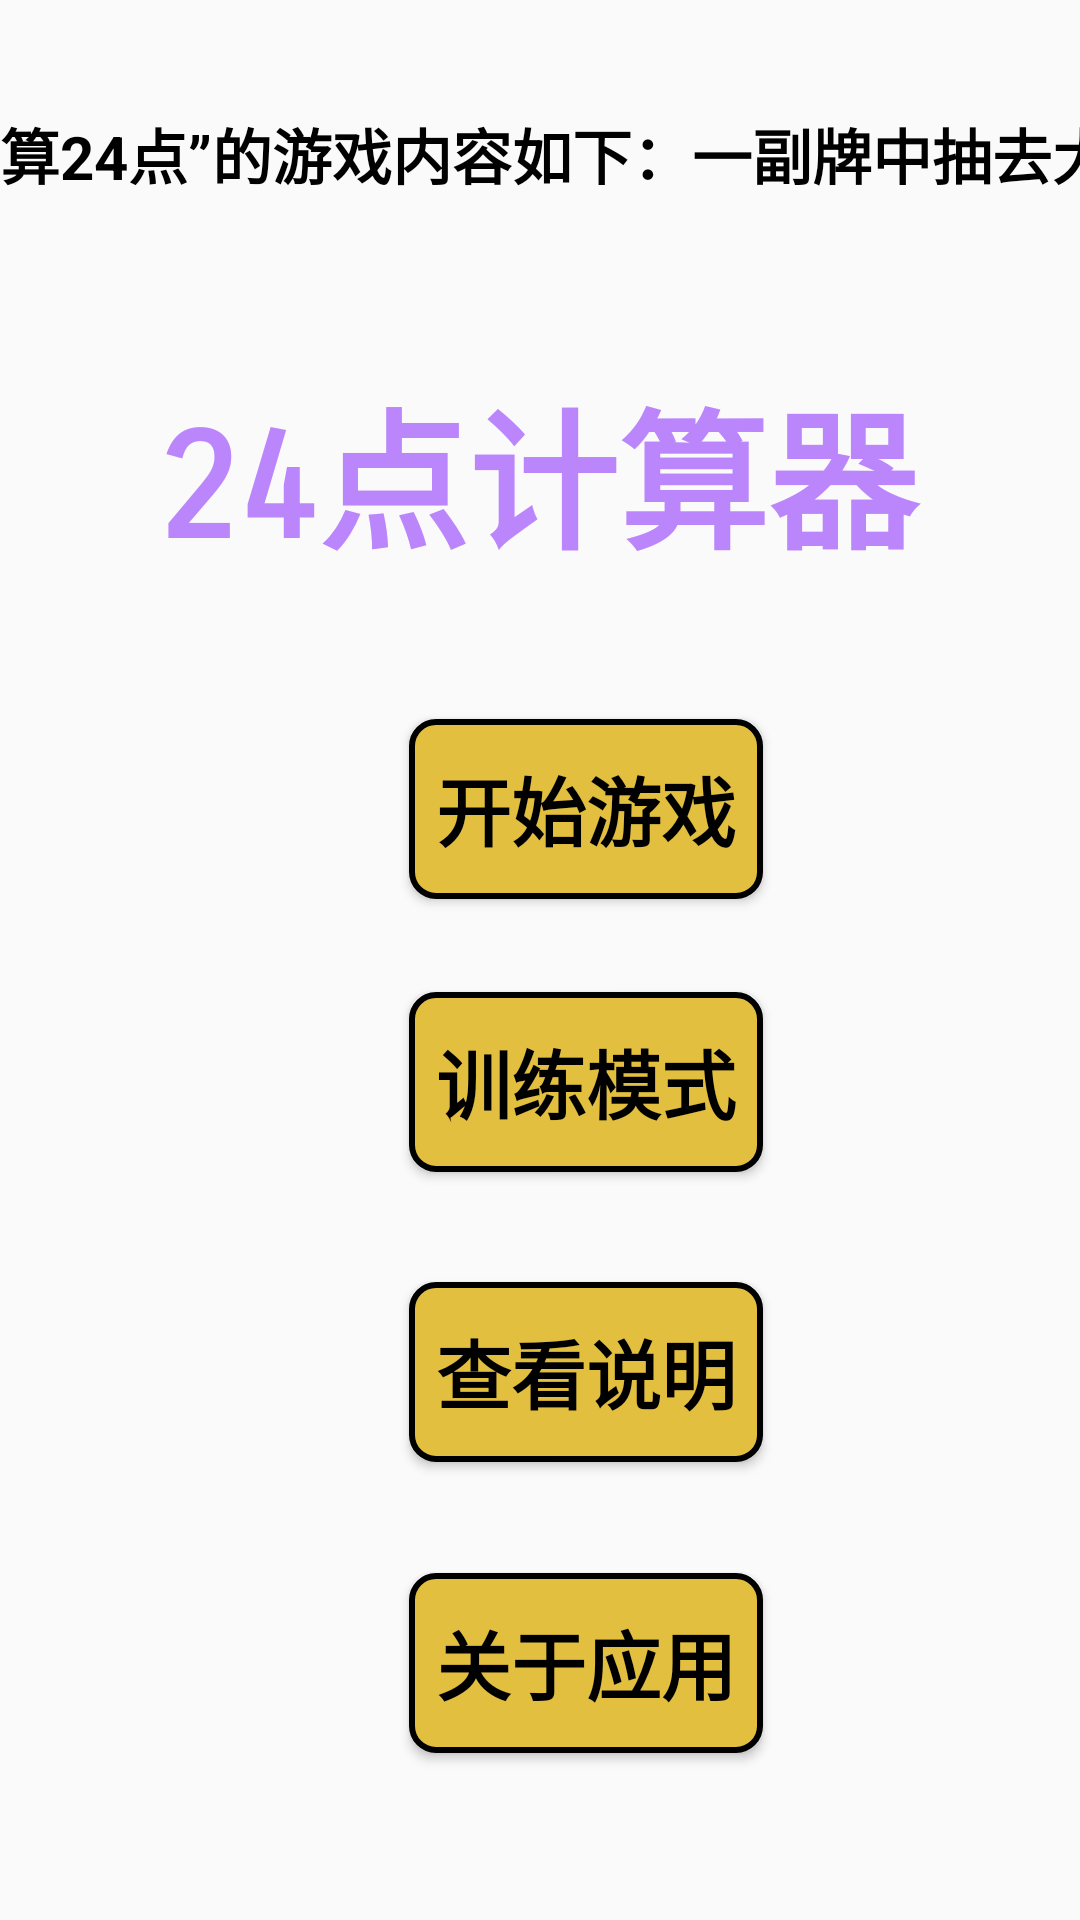

Reconstruct the res/layout file that produces this screen, plus the resources it refers to.
<!-- AndroidManifest.xml: application theme Theme.Cal24 -->
<!-- res/layout/activity_homepage.xml -->
<?xml version="1.0" encoding="utf-8"?>
<androidx.constraintlayout.widget.ConstraintLayout xmlns:android="http://schemas.android.com/apk/res/android"
    xmlns:app="http://schemas.android.com/apk/res-auto"
    xmlns:tools="http://schemas.android.com/tools"
    android:layout_width="match_parent"
    android:layout_height="match_parent"
    android:background="@drawable/piano"

    tools:context=".MainActivity">

    <TextView
        android:id="@+id/tv_marquee"
        android:layout_width="413dp"
        android:layout_height="48dp"
        android:ellipsize="marquee"
        android:focusable="true"
        android:focusableInTouchMode="true"
        android:marqueeRepeatLimit="marquee_forever"
        android:singleLine="true"
        android:text="@string/rule"
        android:textColor="@color/black"
        android:textSize="20sp"
        app:layout_constraintBottom_toTopOf="@+id/textView4"
        app:layout_constraintTop_toTopOf="parent"
        android:textStyle="bold"
        tools:layout_editor_absoluteX="-1dp"
        tools:ignore="MissingConstraints" />

    <Button
        android:id="@+id/seeaboutauthor"
        android:layout_width="118dp"
        android:layout_height="60dp"
        android:background="@drawable/btn_selector"
        android:fontFamily="sans-serif-smallcaps"
        android:text="@string/aboutme"
        android:textColor="@color/black"
        android:textSize="25sp"
        android:textStyle="bold"
        app:layout_constraintBottom_toBottomOf="parent"
        app:layout_constraintEnd_toEndOf="parent"
        app:layout_constraintHorizontal_bias="0.563"
        app:layout_constraintStart_toStartOf="parent"
        app:layout_constraintTop_toTopOf="parent"
        app:layout_constraintVertical_bias="0.904" />

    <Button
        android:id="@+id/buttonTrainModel"
        android:layout_width="118dp"
        android:layout_height="60dp"
        android:background="@drawable/btn_selector"
        android:fontFamily="sans-serif-smallcaps"
        android:text="@string/trainmodel"

        android:textColor="@color/black"
        android:textSize="25sp"
        android:textStyle="bold"
        app:layout_constraintBottom_toBottomOf="parent"
        app:layout_constraintEnd_toEndOf="parent"
        app:layout_constraintHorizontal_bias="0.563"
        app:layout_constraintStart_toStartOf="parent"
        app:layout_constraintTop_toTopOf="parent"
        app:layout_constraintVertical_bias="0.57" />

    <Button
        android:id="@+id/buttonSeeHelp"
        android:layout_width="118dp"
        android:layout_height="60dp"
        android:background="@drawable/btn_selector"
        android:fontFamily="sans-serif-smallcaps"
        android:text="@string/state"
        android:textColor="@color/black"
        android:textSize="25sp"
        android:textStyle="bold"
        app:layout_constraintBottom_toBottomOf="parent"
        app:layout_constraintEnd_toEndOf="parent"
        app:layout_constraintHorizontal_bias="0.563"
        app:layout_constraintStart_toStartOf="parent"
        app:layout_constraintTop_toTopOf="parent"
        app:layout_constraintVertical_bias="0.737" />

    <TextView
        android:id="@+id/textView4"
        android:layout_width="271dp"
        android:layout_height="82dp"
        android:layout_gravity="center_horizontal"
        android:layout_marginTop="80dp"
        android:fontFamily="sans-serif-smallcaps"
        android:text="@string/app_title"
        android:textColor="@color/purple_200"
        android:textSize="50sp"
        android:textStyle="bold"
        app:layout_constraintBottom_toTopOf="@+id/buttonStartGame"
        app:layout_constraintEnd_toEndOf="parent"
        app:layout_constraintHorizontal_bias="0.585"
        app:layout_constraintStart_toStartOf="parent"
        app:layout_constraintTop_toTopOf="parent"
        app:layout_constraintVertical_bias="0.533" />

    <Button
        android:id="@+id/buttonStartGame"
        android:layout_width="118dp"
        android:layout_height="60dp"
        android:background="@drawable/btn_selector"
        android:fontFamily="sans-serif-smallcaps"
        android:text="@string/app_start"
        android:textColor="@color/black"
        android:textSize="25sp"
        android:textStyle="bold"
        app:layout_constraintBottom_toBottomOf="parent"
        app:layout_constraintEnd_toEndOf="parent"
        app:layout_constraintHorizontal_bias="0.563"
        app:layout_constraintStart_toStartOf="parent"
        app:layout_constraintTop_toTopOf="parent"
        app:layout_constraintVertical_bias="0.413" />


</androidx.constraintlayout.widget.ConstraintLayout>
<!-- resources referenced by this layout -->
<resources>
  <color name="black">#FF000000</color>
  <color name="purple_200">#FFBB86FC</color>
  <!-- drawable btn_selector (drawable) -->
  <?xml version="1.0" encoding="utf-8"?>
  <selector xmlns:android="http://schemas.android.com/apk/res/android">
  
  
  
  
      <item android:state_pressed="false">
          <shape android:shape="rectangle">
              <corners android:radius="8dp" />
              <solid android:color="@color/yellow1" />
              <stroke android:width="2dp"/>
          </shape>
      </item>
      <item android:state_pressed="true">
          <shape android:shape="rectangle">
              <corners android:radius="8dp" />
              <solid android:color="@color/yellow2" />
              <stroke android:width="2dp"/>
          </shape>
      </item>
  </selector>
  <string name="aboutme">关于应用</string>
  <string name="app_start">开始游戏</string>
  <string name="app_title">24点计算器</string>
  <string name="rule">算24点”的游戏内容如下：一副牌中抽去大小王剩下52张，J、Q、K可以当成是11、12、13, 抽取4张牌（可以两个人玩，也可以四个人玩），用加、减、乘、除（可加括号）把牌面上的数算成24，本app旨在检验24点是否有解，为广大玩家提供帮助，增强游戏的趣味性。</string>
  <string name="state">查看说明</string>
  <string name="trainmodel">训练模式</string>
  <style name="Theme.Cal24" parent="Theme.MaterialComponents.DayNight.Bridge">
          
          <item name="colorPrimary">@color/purple_500</item>
          <item name="colorPrimaryVariant">@color/purple_700</item>
          <item name="colorOnPrimary">@color/white</item>
          
          <item name="colorSecondary">@color/teal_200</item>
          <item name="colorSecondaryVariant">@color/teal_700</item>
          <item name="colorOnSecondary">@color/black</item>
          
          <item name="android:statusBarColor" tools:targetApi="l">?attr/colorPrimaryVariant</item>
          
      </style>
  <color name="yellow1">#E3BF3F</color>
  <color name="yellow2">#9E7A0C</color>
  <color name="purple_500">#FF6200EE</color>
  <color name="purple_700">#FF3700B3</color>
  <color name="white">#FFFFFFFF</color>
  <color name="teal_200">#FF03DAC5</color>
  <color name="teal_700">#FF018786</color>
</resources>
